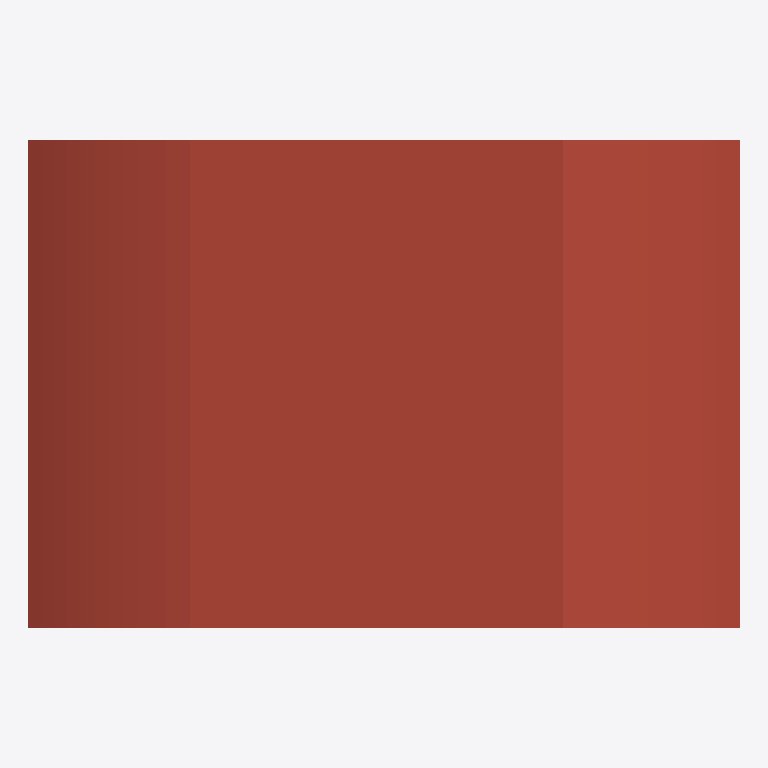
Plan cut of the same IFC building model at storey 'Level 2' (level 3.05 m, cut at 4.45 m), seen from above with north up, elements coloured by IFC class (only those large enough to see are counted): 1 roof (red-brown). Cut surfaces are drawn darker.
Extent 6.1 m × 4.2 m × 4.7 m (x, y, z). Storeys (2): Level 1 at 0.00 m; Level 2 at 3.05 m. Elements (2): 1 IfcRoof, 1 IfcWall.

HEADER;
FILE_DESCRIPTION(('ViewDefinition [DesignTransferView_V1.0]'),'2;1');
FILE_NAME('Project Number','2022-08-31T11:39:17',(''),(''),'The EXPRESS Data Manager Version 5.02.0100.07 : ','20200210_1400(x64) - Exporter 20.3.3.0 - Alterna','');
FILE_SCHEMA(('IFC4'));
ENDSEC;
DATA;
#134=IFCPROJECT('1HspfKvnb2I8J8j3XW2lMg',#42,'Project Number',$,$,'Project Name','Project Status',(#121),#116);
#172=IFCSITE('1HspfKvnb2I8J8j3XW2lMe',#42,'Default',$,$,#171,$,$,.ELEMENT.,(42,21,30,344238),(-71,-3,-35,-194702),0.0,$,$);
#149=IFCBUILDING('1HspfKvnb2I8J8j3XW2lMh',#42,'',$,$,#33,$,'',.ELEMENT.,$,$,#145);
#162=IFCBUILDINGSTOREY('1HspfKvnb2I8J8j3YVzGiv',#42,'Level 1',$,'Level:Story Level',#160,$,'Level 1',.ELEMENT.,0.0);
#168=IFCBUILDINGSTOREY('1HspfKvnb2I8J8j3YVzG2m',#42,'Level 2',$,'Level:Story Level',#167,$,'Level 2',.ELEMENT.,10.0);
#686=IFCROOF('2RX5kXYSL3txn4gt94lPHD',#42,'Basic Roof:Generic - 12":152723',$,'Basic Roof:Generic - 12"',#497,#683,'152723',.NOTDEFINED.);
ENDSEC;
